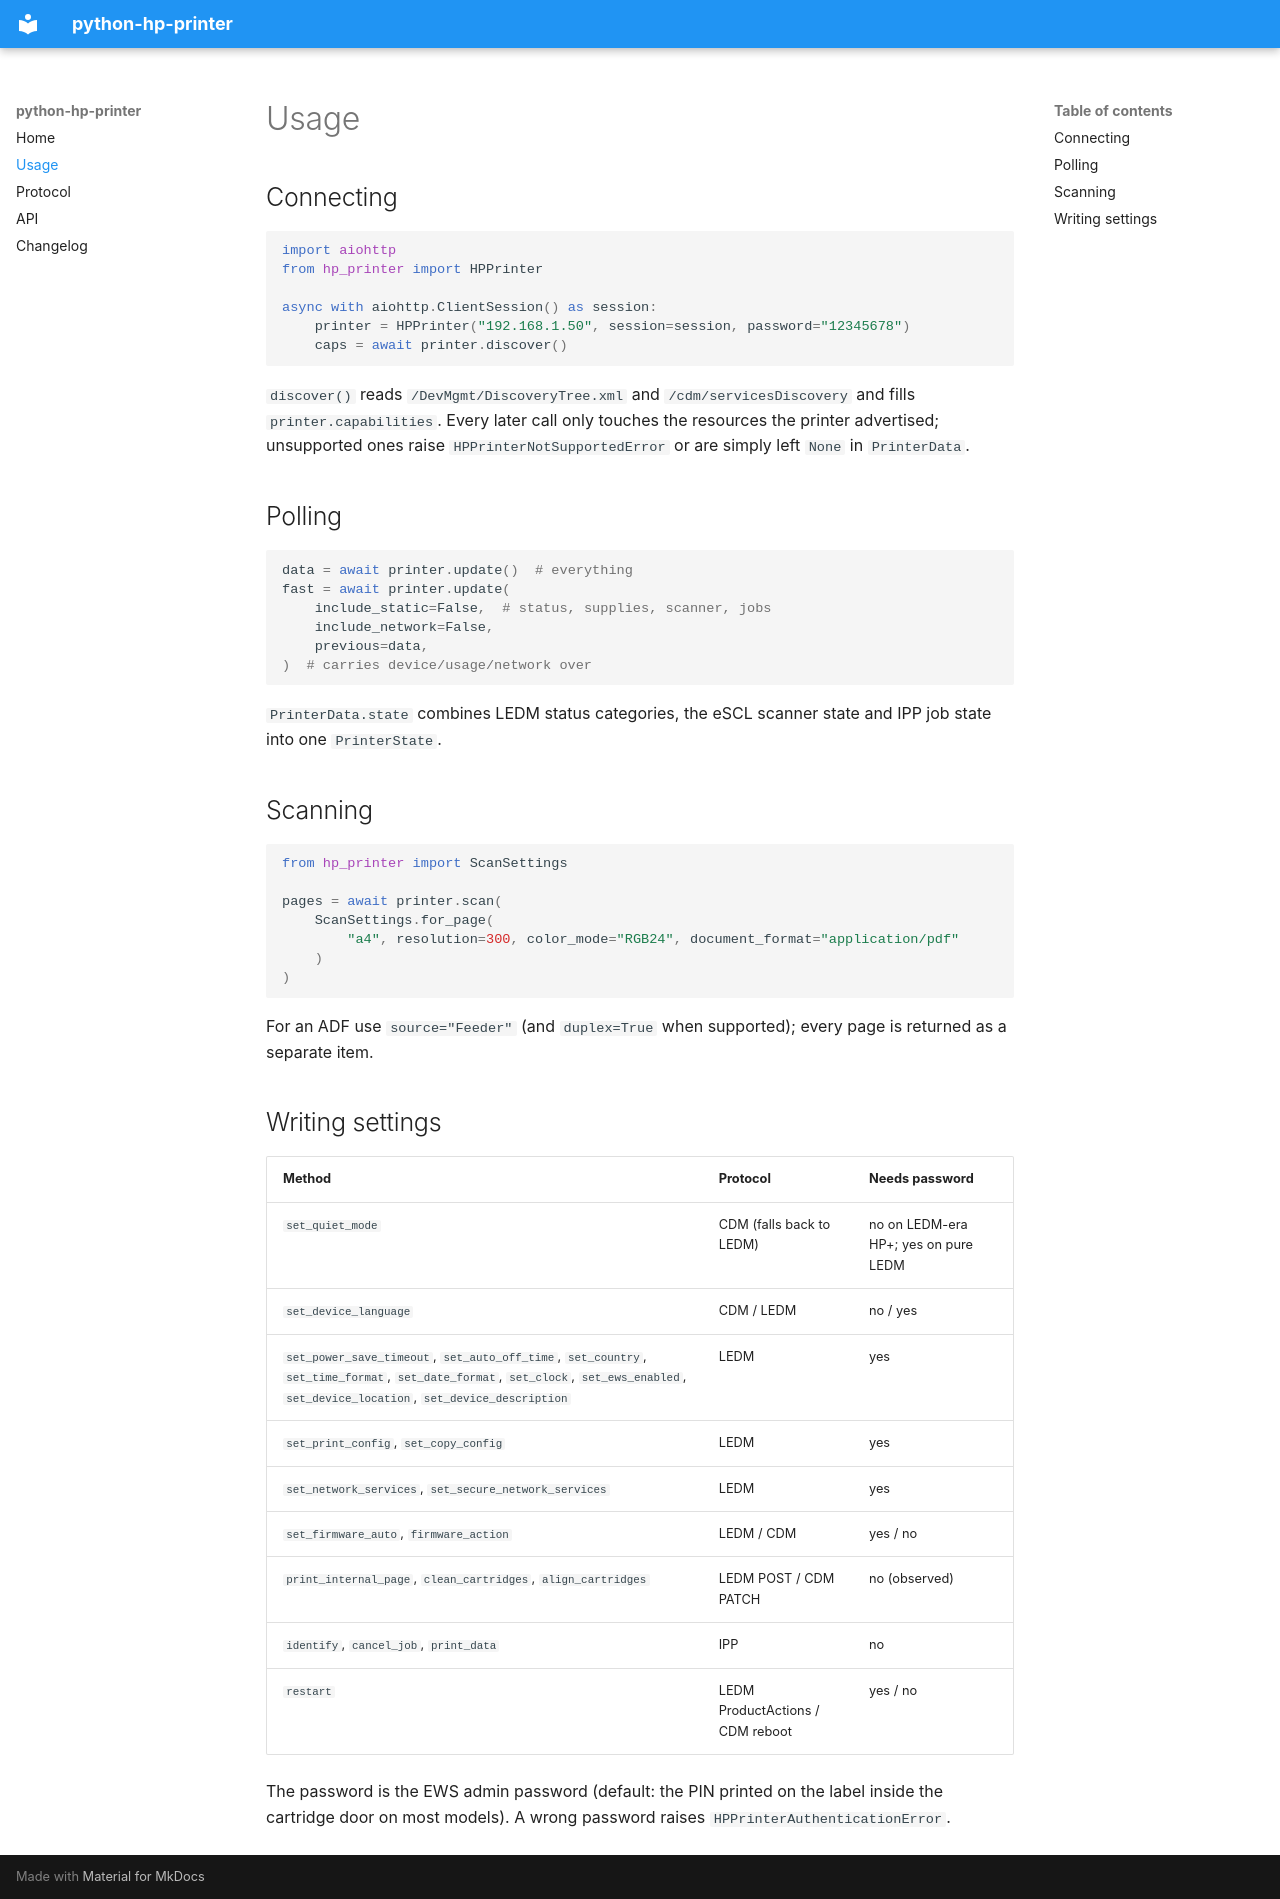

repository: hudsonbrendon/python-hp-printer · page: usage/index.html · generator: mkdocs

# Usage

## Connecting

```python
import aiohttp
from hp_printer import HPPrinter

async with aiohttp.ClientSession() as session:
    printer = HPPrinter("192.168.1.50", session=session, password="12345678")
    caps = await printer.discover()
```

`discover()` reads `/DevMgmt/DiscoveryTree.xml` and `/cdm/servicesDiscovery`
and fills `printer.capabilities`. Every later call only touches the resources
the printer advertised; unsupported ones raise `HPPrinterNotSupportedError`
or are simply left `None` in `PrinterData`.

## Polling

```python
data = await printer.update()  # everything
fast = await printer.update(
    include_static=False,  # status, supplies, scanner, jobs
    include_network=False,
    previous=data,
)  # carries device/usage/network over
```

`PrinterData.state` combines LEDM status categories, the eSCL scanner state and
IPP job state into one `PrinterState`.

## Scanning

```python
from hp_printer import ScanSettings

pages = await printer.scan(
    ScanSettings.for_page(
        "a4", resolution=300, color_mode="RGB24", document_format="application/pdf"
    )
)
```

For an ADF use `source="Feeder"` (and `duplex=True` when supported); every
page is returned as a separate item.

## Writing settings

| Method | Protocol | Needs password |
| --- | --- | --- |
| `set_quiet_mode` | CDM (falls back to LEDM) | no on LEDM-era HP+; yes on pure LEDM |
| `set_device_language` | CDM / LEDM | no / yes |
| `set_power_save_timeout`, `set_auto_off_time`, `set_country`, `set_time_format`, `set_date_format`, `set_clock`, `set_ews_enabled`, `set_device_location`, `set_device_description` | LEDM | yes |
| `set_print_config`, `set_copy_config` | LEDM | yes |
| `set_network_services`, `set_secure_network_services` | LEDM | yes |
| `set_firmware_auto`, `firmware_action` | LEDM / CDM | yes / no |
| `print_internal_page`, `clean_cartridges`, `align_cartridges` | LEDM POST / CDM PATCH | no (observed) |
| `identify`, `cancel_job`, `print_data` | IPP | no |
| `restart` | LEDM ProductActions / CDM reboot | yes / no |

The password is the EWS admin password (default: the PIN printed on the
label inside the cartridge door on most models). A wrong password raises
`HPPrinterAuthenticationError`.
